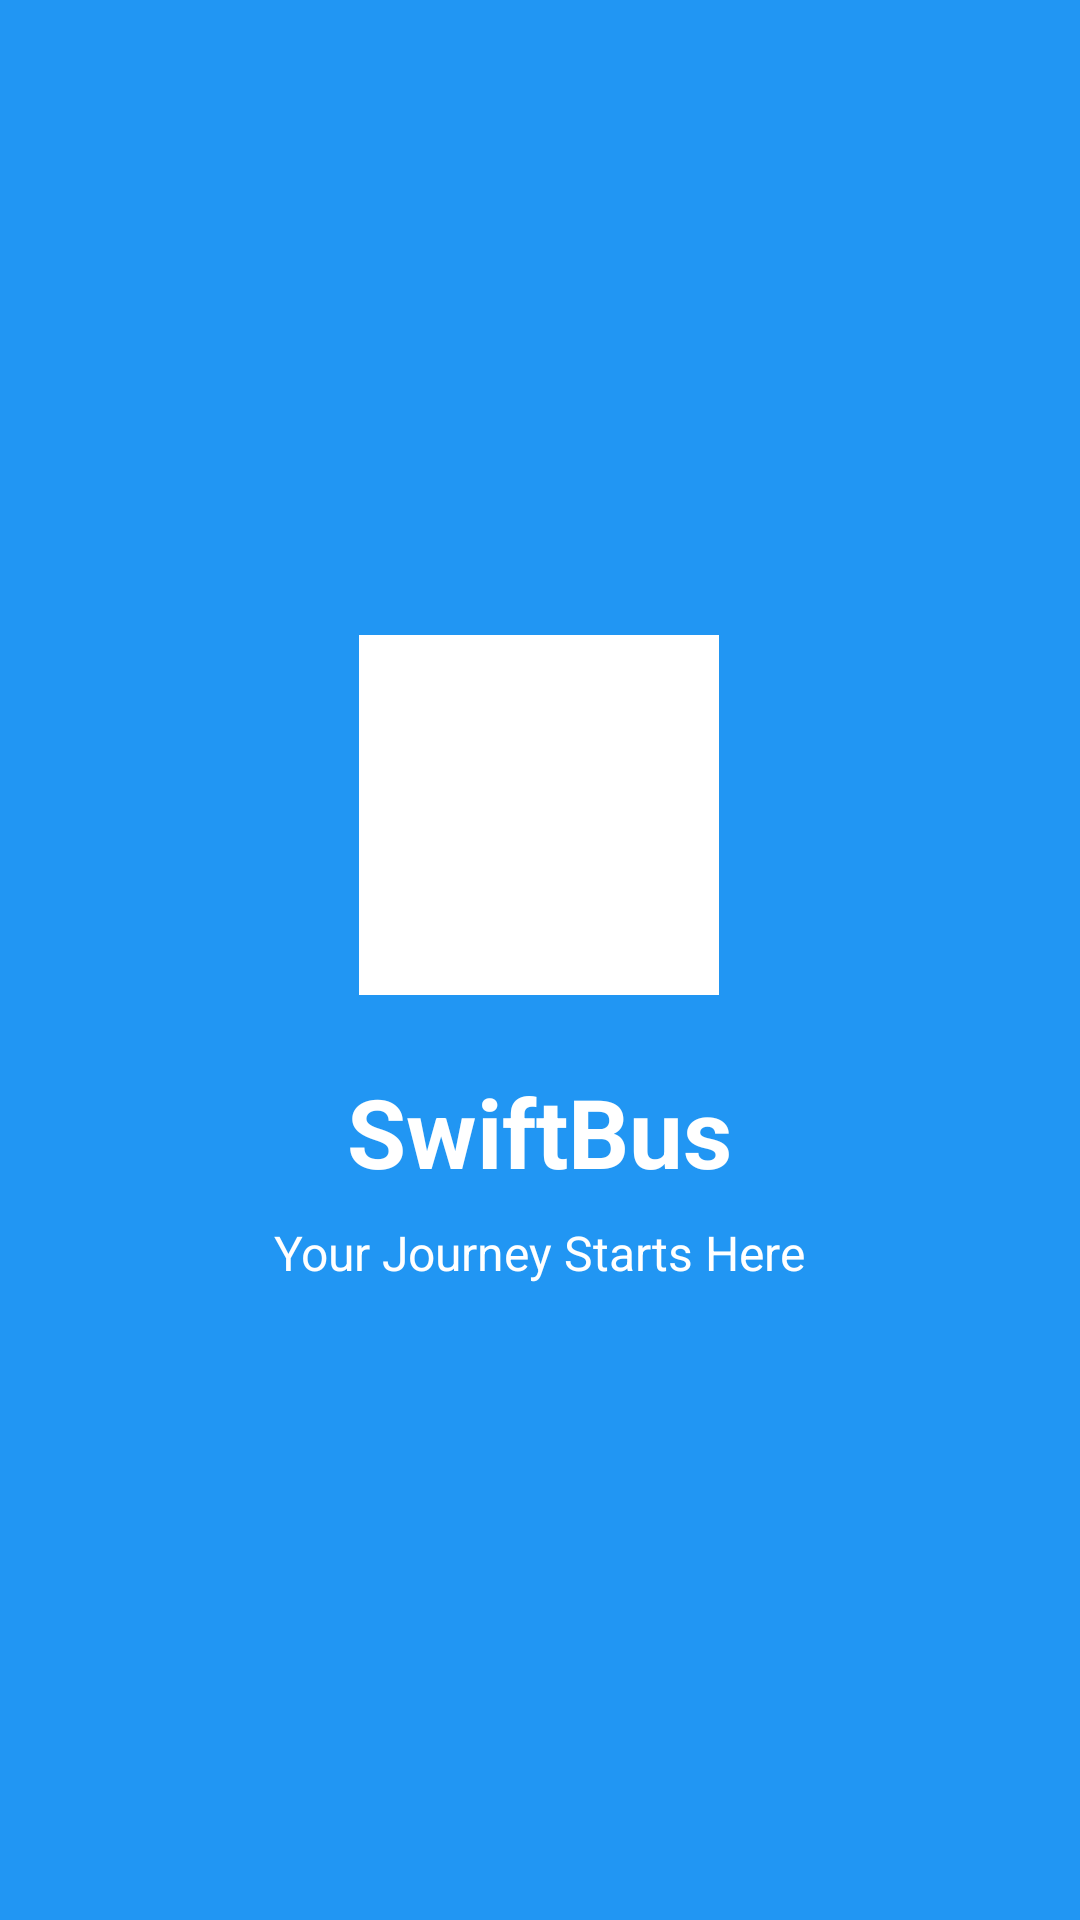

Layout XML and referenced resources for this Android screen:
<!-- AndroidManifest.xml: activity theme Theme.SwiftBus.Splash -->
<!-- res/layout/activity_splash.xml -->
<?xml version="1.0" encoding="utf-8"?>
<RelativeLayout xmlns:android="http://schemas.android.com/apk/res/android"
    android:layout_width="match_parent"
    android:layout_height="match_parent"
    android:background="@color/primary_color">

    <LinearLayout
        android:layout_width="wrap_content"
        android:layout_height="wrap_content"
        android:layout_centerInParent="true"
        android:gravity="center"
        android:orientation="vertical">

        
        <ImageView
            android:layout_width="120dp"
            android:layout_height="120dp"
            android:layout_marginBottom="24dp"
            android:background="@color/text_white"
            android:contentDescription="SwiftBus Logo" />

        <TextView
            android:layout_width="wrap_content"
            android:layout_height="wrap_content"
            android:text="@string/app_name"
            android:textColor="@color/text_white"
            android:textSize="32sp"
            android:textStyle="bold" />

        <TextView
            android:layout_width="wrap_content"
            android:layout_height="wrap_content"
            android:layout_marginTop="8dp"
            android:text="Your Journey Starts Here"
            android:textColor="@color/text_white"
            android:textSize="16sp" />

    </LinearLayout>

    
    <ProgressBar
        android:layout_width="wrap_content"
        android:layout_height="wrap_content"
        android:layout_alignParentBottom="true"
        android:layout_centerHorizontal="true"
        android:layout_marginBottom="64dp"
        android:indeterminate="true"
        android:indeterminateTint="@color/text_white" />

</RelativeLayout>
<!-- resources referenced by this layout -->
<resources>
  <color name="primary_color">#2196F3</color>
  <color name="text_white">#FFFFFF</color>
  <string name="app_name">SwiftBus</string>
  <style name="Theme.SwiftBus.Splash" parent="Theme.SwiftBus">
          <item name="android:windowBackground">@color/primary_color</item>
          <item name="android:statusBarColor">@color/primary_color</item>
          <item name="android:windowActionBar">false</item>
          <item name="android:windowNoTitle">true</item>
      </style>
  <style name="Theme.SwiftBus" parent="Theme.MaterialComponents.DayNight.DarkActionBar">
          <item name="colorPrimary">@color/primary_color</item>
          <item name="colorPrimaryVariant">@color/primary_dark</item>
          <item name="colorOnPrimary">@color/text_white</item>
          <item name="colorSecondary">@color/accent_color</item>
          <item name="colorSecondaryVariant">@color/accent_dark</item>
          <item name="colorOnSecondary">@color/text_white</item>
          <item name="android:colorBackground">@color/background_white</item>
          <item name="colorSurface">@color/background_white</item>
          <item name="colorOnBackground">@color/text_primary</item>
          <item name="colorOnSurface">@color/text_primary</item>
      </style>
  <color name="primary_dark">#1976D2</color>
  <color name="accent_color">#FF9800</color>
  <color name="accent_dark">#F57C00</color>
  <color name="background_white">#FFFFFF</color>
  <color name="text_primary">#212121</color>
</resources>
